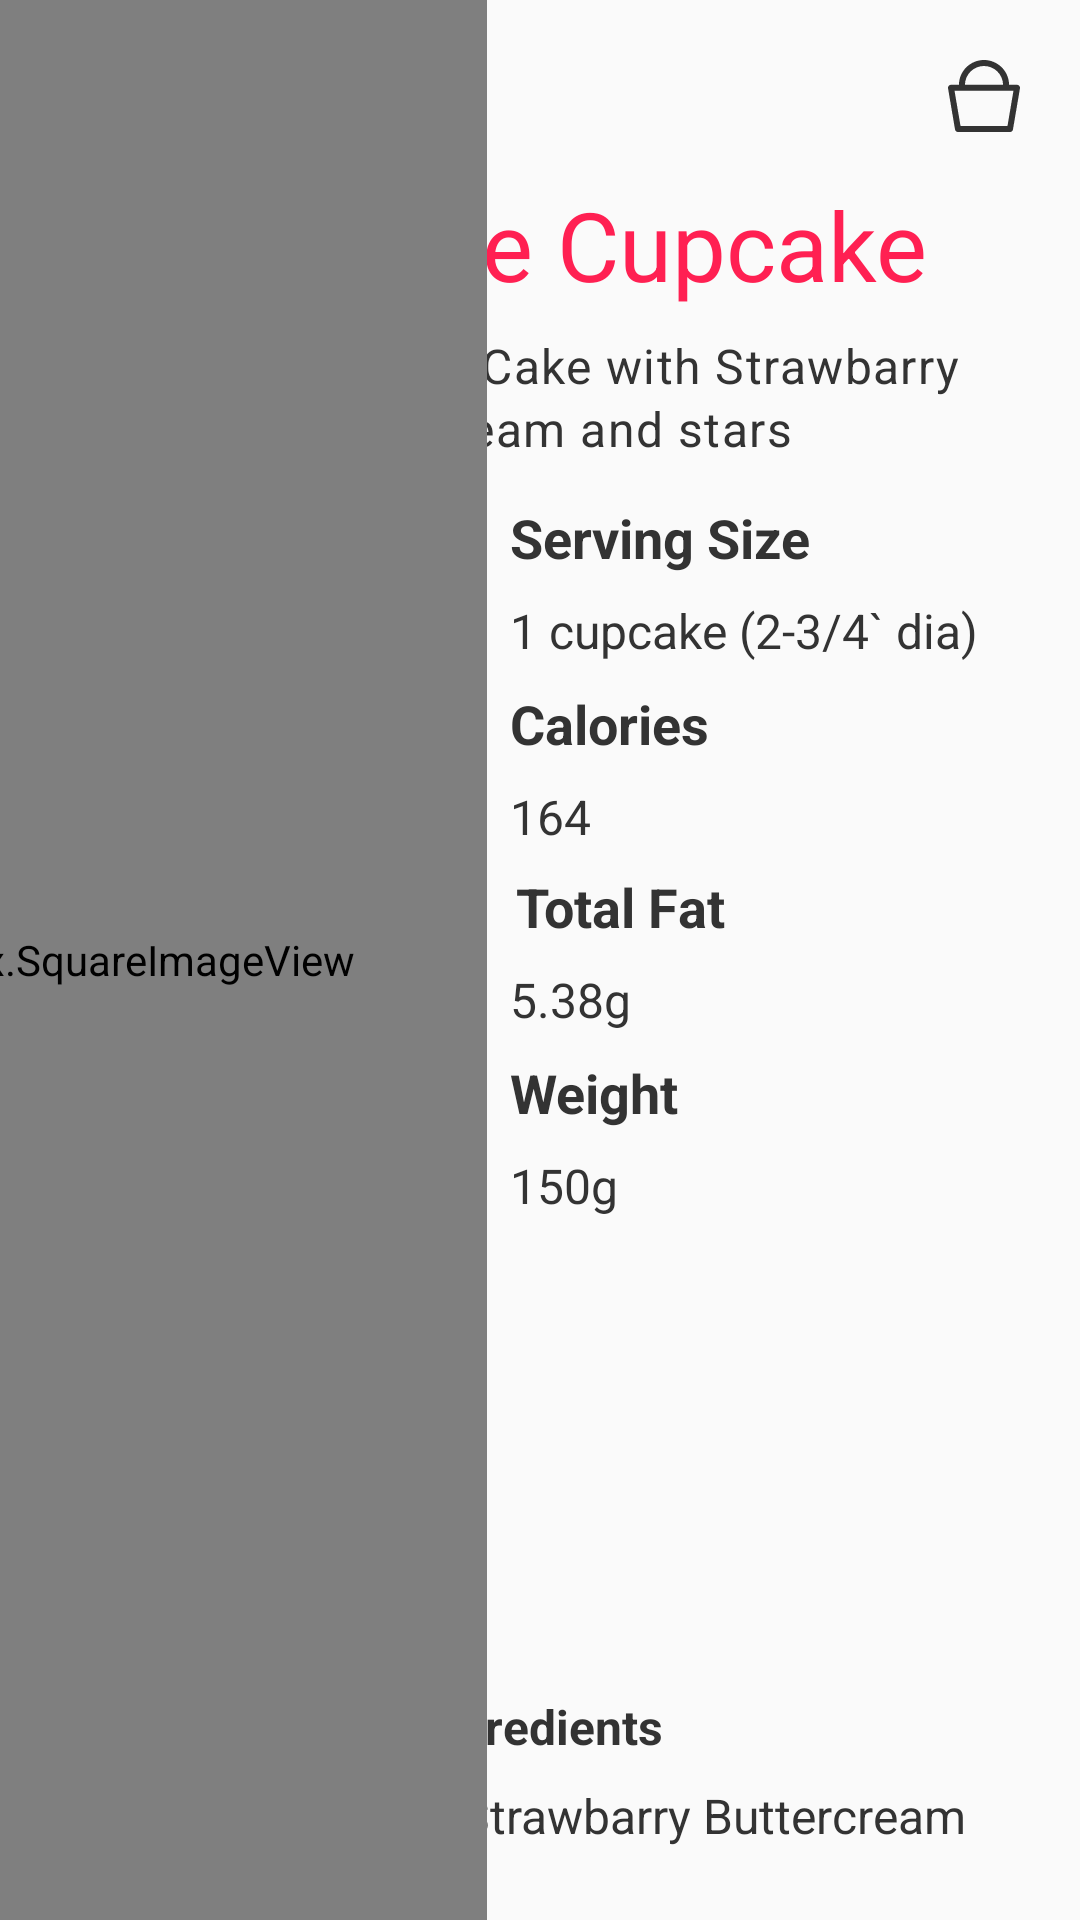

Layout XML and referenced resources for this Android screen:
<!-- AndroidManifest.xml: application theme AppTheme -->
<!-- res/layout/extended_babalex_view.xml -->
<?xml version="1.0" encoding="utf-8"?>
<android.support.constraint.ConstraintLayout xmlns:android="http://schemas.android.com/apk/res/android"
    android:id="@+id/babalex_extended_screen_layout"
    xmlns:app="http://schemas.android.com/apk/res-auto"
    xmlns:tools="http://schemas.android.com/tools"
    android:layout_width="match_parent"
    android:layout_height="match_parent">

    <TextView
        android:id="@+id/babalex_item_title"
        android:layout_width="0dp"
        android:layout_height="wrap_content"
        android:layout_gravity="center"
        android:layout_marginEnd="32dp"
        android:layout_marginLeft="32dp"
        android:layout_marginRight="32dp"
        android:layout_marginStart="32dp"
        android:layout_marginTop="60dp"
        android:gravity="center"
        android:maxLines="2"
        android:text="Christine Cupcake"
        android:textColor="@color/candyItemTitleRed"
        android:textSize="32sp"
        app:layout_constraintHorizontal_bias="0.0"
        app:layout_constraintLeft_toLeftOf="parent"
        app:layout_constraintRight_toRightOf="parent"
        app:layout_constraintTop_toTopOf="parent" />

    <TextView
        android:id="@+id/babalex_item_description"
        android:layout_width="0dp"
        android:layout_height="40dp"
        android:layout_marginEnd="32dp"
        android:layout_marginLeft="32dp"
        android:layout_marginRight="32dp"
        android:layout_marginStart="32dp"
        android:layout_marginTop="8dp"
        android:gravity="center"
        android:letterSpacing="0.03"
        android:lineSpacingExtra="2dp"
        android:text="Dark Chocolate Cake with Strawbarry Buttercream and stars"
        android:textColor="@color/regularText"
        android:textSize="16sp"
        app:layout_constraintHorizontal_bias="0.0"
        app:layout_constraintLeft_toLeftOf="parent"
        app:layout_constraintRight_toRightOf="parent"
        app:layout_constraintTop_toBottomOf="@+id/babalex_item_title" />


    <ImageButton
        android:id="@+id/user_profile_icon"
        android:layout_width="32dp"
        android:layout_height="32dp"
        android:layout_alignParentTop="true"
        android:layout_margin="16dp"
        android:layout_marginLeft="8dp"
        android:layout_marginStart="8dp"
        android:layout_marginTop="8dp"
        android:background="?attr/selectableItemBackgroundBorderless"
        android:padding="8dp"
        android:src="@drawable/ic_user"
        app:layout_constraintLeft_toLeftOf="parent"
        app:layout_constraintTop_toTopOf="parent" />

    <ImageButton
        android:id="@+id/cart_icon"
        android:layout_width="32dp"
        android:layout_height="32dp"
        android:layout_alignParentEnd="true"
        android:layout_alignParentTop="true"
        android:layout_margin="16dp"
        android:layout_marginEnd="8dp"
        android:layout_marginRight="8dp"
        android:layout_marginTop="8dp"
        android:background="?attr/selectableItemBackgroundBorderless"
        android:padding="8dp"
        android:src="@drawable/ic_shopping_basket"
        app:layout_constraintRight_toRightOf="parent"
        app:layout_constraintTop_toTopOf="parent" />

    <Button
        android:id="@+id/add_to_cart_button"
        android:layout_width="0dp"
        android:layout_height="@dimen/add_to_cart_button_height"
        android:layout_alignParentBottom="true"
        android:background="@drawable/add_to_cart_background"
        android:text="@string/add_to_cart"
        android:textColor="@android:color/white"
        android:textSize="16sp"
        app:layout_constraintBottom_toBottomOf="parent"
        app:layout_constraintLeft_toLeftOf="parent"
        app:layout_constraintRight_toRightOf="parent" />

    <TextView
        android:id="@+id/ingredients"
        android:layout_width="wrap_content"
        android:layout_height="wrap_content"
        android:layout_above="@id/add_to_cart_button"
        android:layout_centerInParent="true"
        android:layout_gravity="center"
        android:layout_marginBottom="24dp"
        android:layout_marginEnd="8dp"
        android:layout_marginLeft="8dp"
        android:layout_marginRight="8dp"
        android:layout_marginStart="8dp"
        android:text="Dark Chocolate, Strawbarry Buttercream"
        android:textColor="@color/regularText"
        android:textSize="16sp"
        app:layout_constraintBottom_toTopOf="@+id/add_to_cart_button"
        app:layout_constraintLeft_toLeftOf="parent"
        app:layout_constraintRight_toRightOf="parent" />

    <TextView
        android:id="@+id/field_title_ingredients"
        android:layout_width="wrap_content"
        android:layout_height="wrap_content"
        android:layout_above="@id/ingredients"
        android:layout_centerInParent="true"
        android:layout_gravity="center"
        android:layout_marginBottom="8dp"
        android:layout_marginEnd="8dp"
        android:layout_marginLeft="8dp"
        android:layout_marginRight="8dp"
        android:layout_marginStart="8dp"
        android:text="Ingredients"
        android:textColor="@color/regularText"
        android:textSize="16sp"
        android:textStyle="bold"
        app:layout_constraintBottom_toTopOf="@+id/ingredients"
        app:layout_constraintLeft_toLeftOf="parent"
        app:layout_constraintRight_toRightOf="parent" />


    <android.support.constraint.Guideline
        android:id="@+id/guideline"
        android:layout_width="wrap_content"
        android:layout_height="wrap_content"
        android:orientation="vertical"
        app:layout_constraintGuide_percent="0.45" />

    <com.shakenbeer.babalex.SquareImageView
        android:id="@+id/image"
        android:layout_width="360dp"
        android:layout_height="0dp"
        android:transitionName="babalex_item_image_transition"
        app:layout_constraintBottom_toBottomOf="parent"
        app:layout_constraintEnd_toStartOf="@id/guideline"
        app:layout_constraintTop_toTopOf="parent"
        app:layout_constraintVertical_bias="1.0"
        tools:ignore="UnusedAttribute"
        tools:layout_editor_absoluteX="3dp"
        tools:src="@drawable/cupcake1" />


    <TextView
        android:id="@+id/field_serving_size"
        android:layout_width="wrap_content"
        android:layout_height="wrap_content"
        android:layout_marginLeft="8dp"
        android:layout_marginTop="16dp"
        android:text="Serving Size"
        android:textColor="@color/regularText"
        android:textSize="18sp"
        android:textStyle="bold"
        app:layout_constraintLeft_toLeftOf="@+id/guideline"
        app:layout_constraintTop_toBottomOf="@+id/babalex_item_description" />

    <TextView
        android:id="@+id/serving_size"
        android:layout_width="wrap_content"
        android:layout_height="wrap_content"
        android:layout_marginLeft="8dp"
        android:layout_marginTop="8dp"
        android:text="1 cupcake (2-3/4` dia)"
        android:textColor="@color/regularText"
        android:textSize="16sp"
        app:layout_constraintLeft_toLeftOf="@+id/guideline"
        app:layout_constraintTop_toBottomOf="@+id/field_serving_size" />

    <TextView
        android:id="@+id/field_calories"
        android:layout_width="wrap_content"
        android:layout_height="wrap_content"
        android:layout_marginLeft="8dp"
        android:layout_marginTop="8dp"
        android:text="Calories"
        android:textColor="@color/regularText"
        android:textSize="18sp"
        android:textStyle="bold"
        app:layout_constraintLeft_toLeftOf="@+id/guideline"
        app:layout_constraintTop_toBottomOf="@+id/serving_size" />

    <TextView
        android:id="@+id/calories"
        android:layout_width="wrap_content"
        android:layout_height="wrap_content"
        android:layout_marginLeft="8dp"
        android:layout_marginTop="8dp"
        android:text="164"
        android:textColor="@color/regularText"
        android:textSize="16sp"
        app:layout_constraintLeft_toLeftOf="@+id/guideline"
        app:layout_constraintTop_toBottomOf="@+id/field_calories" />

    <TextView
        android:id="@+id/field_total_fat"
        android:layout_width="wrap_content"
        android:layout_height="wrap_content"
        android:layout_marginLeft="10dp"
        android:layout_marginTop="7dp"
        android:text="Total Fat"
        android:textColor="@color/regularText"
        android:textSize="18sp"
        android:textStyle="bold"
        app:layout_constraintLeft_toLeftOf="@+id/guideline"
        app:layout_constraintTop_toBottomOf="@+id/calories" />

    <TextView
        android:id="@+id/total_fat"
        android:layout_width="wrap_content"
        android:layout_height="wrap_content"
        android:layout_marginLeft="8dp"
        android:layout_marginTop="8dp"
        android:text="5.38g"
        android:textColor="@color/regularText"
        android:textSize="16sp"
        app:layout_constraintLeft_toLeftOf="@+id/guideline"
        app:layout_constraintTop_toBottomOf="@+id/field_total_fat" />

    <TextView
        android:id="@+id/field_weight"
        android:layout_width="wrap_content"
        android:layout_height="wrap_content"
        android:layout_marginLeft="8dp"
        android:layout_marginTop="8dp"
        android:text="Weight"
        android:textColor="@color/regularText"
        android:textSize="18sp"
        android:textStyle="bold"
        app:layout_constraintLeft_toLeftOf="@+id/guideline"
        app:layout_constraintTop_toBottomOf="@+id/total_fat" />

    <TextView
        android:id="@+id/weight"
        android:layout_width="wrap_content"
        android:layout_height="wrap_content"
        android:layout_marginLeft="8dp"
        android:layout_marginTop="8dp"
        android:text="150g"
        android:textColor="@color/regularText"
        android:textSize="16sp"
        app:layout_constraintLeft_toLeftOf="@+id/guideline"
        app:layout_constraintTop_toBottomOf="@+id/field_weight" />


</android.support.constraint.ConstraintLayout>
<!-- resources referenced by this layout -->
<resources>
  <color name="candyItemTitleRed">#ff2052</color>
  <color name="regularText">#333333</color>
  <!-- drawable add_to_cart_background (drawable) -->
  <?xml version="1.0" encoding="utf-8"?>
  <selector xmlns:android="http://schemas.android.com/apk/res/android">
      <item android:state_pressed="true">
          <shape android:shape="rectangle">
              <solid android:color="@color/colorAccentDark" />
          </shape>
      </item>
  
      <item>
          <shape android:shape="rectangle">
              <solid android:color="@color/colorAccent" />
          </shape>
      </item>
  </selector>
  <!-- drawable cupcake1: png bitmap (drawable-xxhdpi, 548636 bytes) -->
  <!-- drawable ic_shopping_basket (drawable) -->
  <vector android:height="24dp"
      android:viewportHeight="28.0"
      android:viewportWidth="28.0"
      android:width="24dp"
      xmlns:android="http://schemas.android.com/apk/res/android">
      <path
          android:fillColor="#333"
          android:pathData="M26.84,9.634h-3.088C23.69,4.31 19.338,0 13.998,0s-9.692,4.309 -9.75,9.634L1.162,9.634C0.07,9.72 -0.045,10.657 0.011,10.994L2.735,27.03c0.097,0.56 0.583,0.971 1.149,0.971h20.23c0.571,0 1.057,-0.411 1.149,-0.971l2.727,-16.035c0.057,-0.337 -0.08,-1.28 -1.15,-1.36zM13.998,2.331a7.422,7.422 0,0 1,7.416 7.298L6.582,9.629a7.422,7.422 0,0 1,7.416 -7.298zM23.128,25.669L4.873,25.669L2.539,11.966h22.917L23.13,25.669z" />
  </vector>
  <!-- drawable ic_user (drawable) -->
  <vector android:height="24dp"
      android:viewportHeight="28.0"
      android:viewportWidth="28.0"
      android:width="24dp"
      xmlns:android="http://schemas.android.com/apk/res/android">
      <path
          android:fillColor="#333"
          android:pathData="M18.9,17.267c2.683,-1.634 4.433,-4.55 4.433,-7.934C23.333,4.2 19.133,0 14,0S4.667,4.2 4.667,9.333c0,3.384 1.75,6.3 4.433,7.934C4.433,19.017 0.933,23.1 0,28h2.333C3.5,22.633 8.283,18.667 14,18.667S24.5,22.633 25.667,28H28c-0.933,-5.017 -4.433,-9.1 -9.1,-10.733zM7,9.333c0,-3.85 3.15,-7 7,-7s7,3.15 7,7 -3.15,7 -7,7 -7,-3.15 -7,-7z" />
  </vector>
  <string name="add_to_cart">Add to cart</string>
  <style name="AppTheme" parent="Theme.AppCompat.Light.DarkActionBar">
          <item name="colorPrimary">@color/colorPrimary</item>
          <item name="colorPrimaryDark">@color/colorPrimaryDark</item>
          <item name="colorAccent">@color/colorAccent</item>
          <item name="android:windowContentTransitions">true</item>
      </style>
  <color name="colorAccentDark">#d81b60</color>
  <color name="colorAccent">#ff406c</color>
  <color name="colorPrimary">#3F51B5</color>
  <color name="colorPrimaryDark">#303F9F</color>
</resources>
